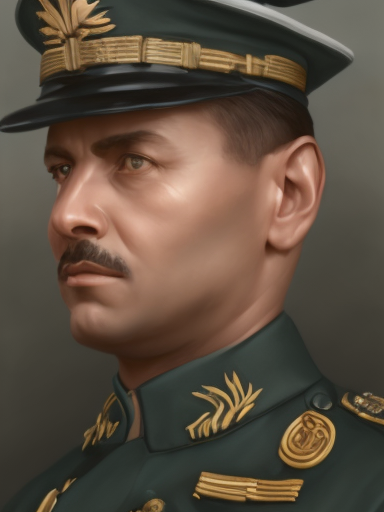
Generation parameters embedded in this image by AUTOMATIC1111 Stable Diffusion web UI or a fork of it (Forge, ...) (PNG 'parameters' text chunk):
matte painting, sharp focus, hoi4_vanilla_portrait_style, navy uniform, ethiopian,
Steps: 20, Sampler: Euler, CFG scale: 7, Seed: 2139858180, Size: 384x512, Model hash: 9b8aa544, Batch size: 8, Batch pos: 6